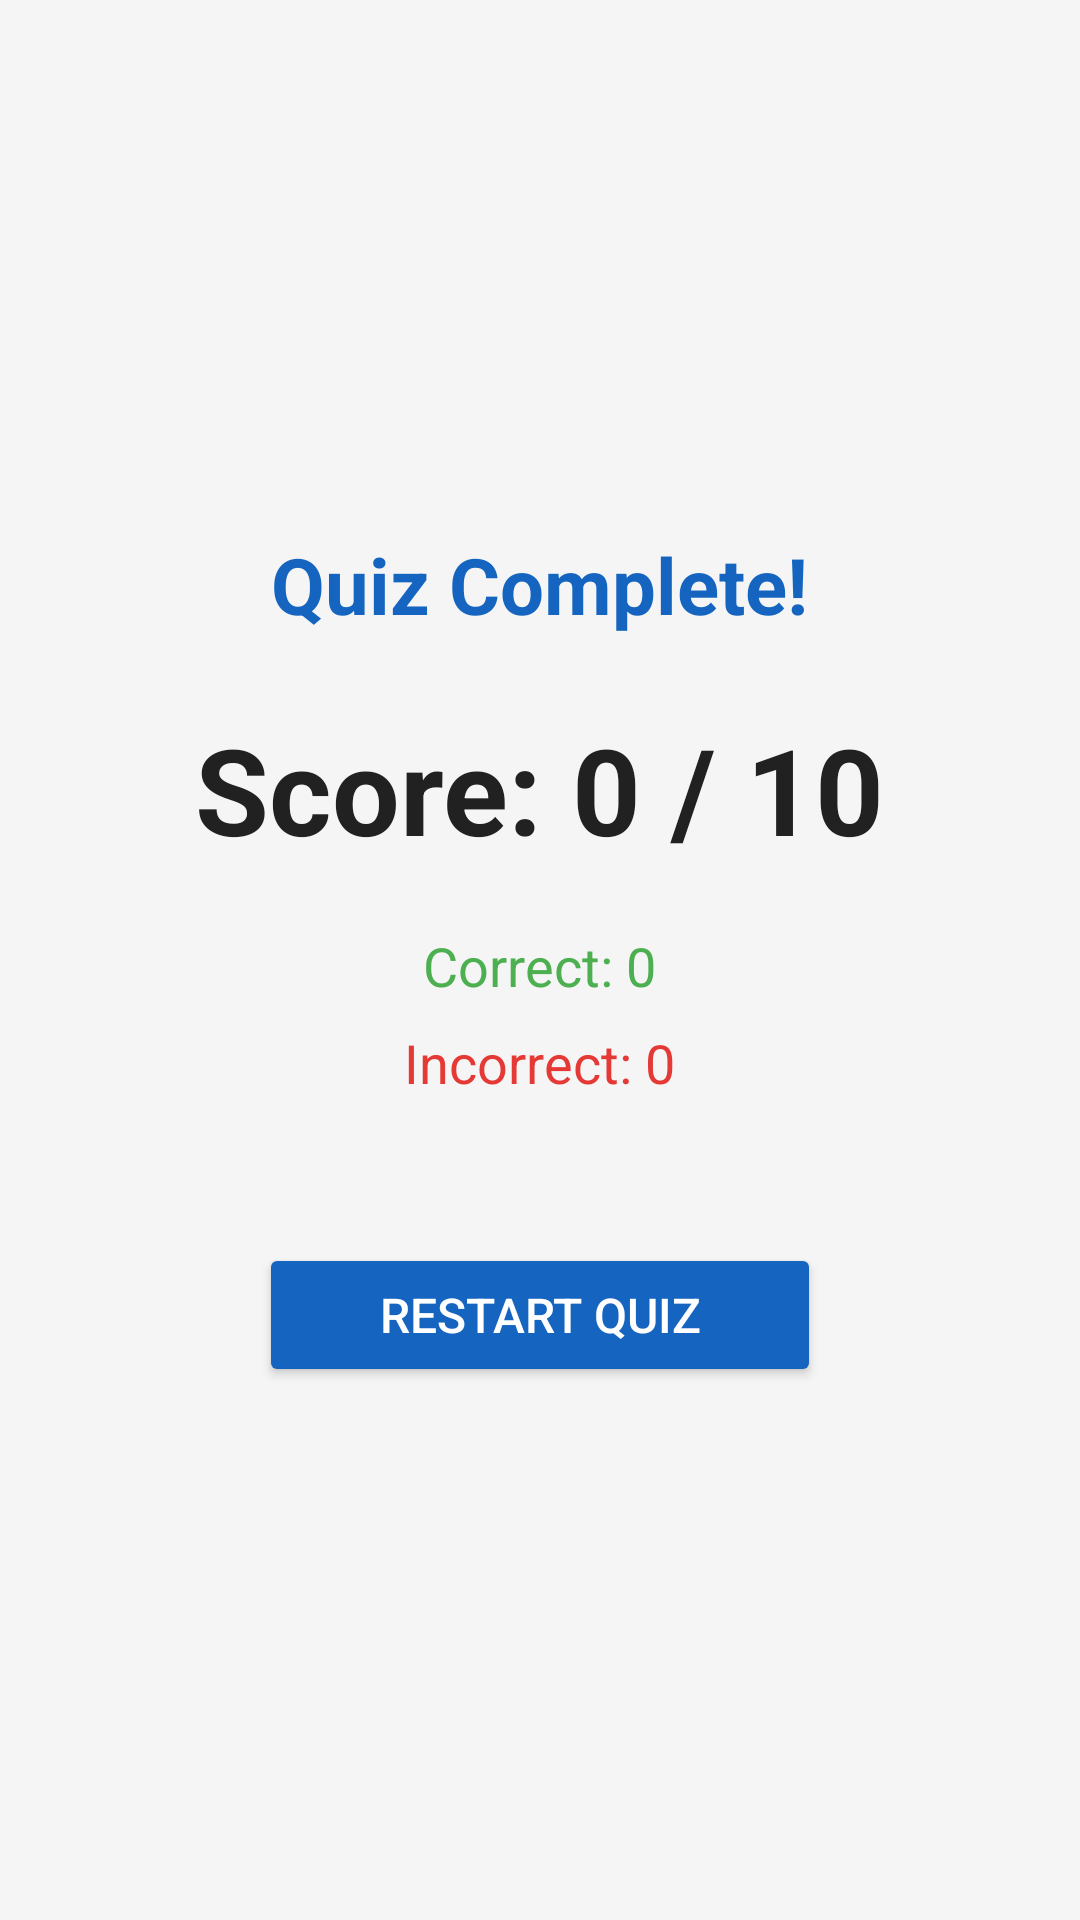

Android layout source for this screen:
<!-- AndroidManifest.xml: application theme Theme.AppCompat.Light.DarkActionBar -->
<!-- res/layout/activity_result.xml -->
<?xml version="1.0" encoding="utf-8"?>
<LinearLayout xmlns:android="http://schemas.android.com/apk/res/android"
    android:layout_width="match_parent"
    android:layout_height="match_parent"
    android:orientation="vertical"
    android:gravity="center"
    android:padding="32dp"
    android:background="@color/colorBackground">

    <TextView
        android:layout_width="wrap_content"
        android:layout_height="wrap_content"
        android:text="@string/results_title"
        android:textSize="26sp"
        android:textStyle="bold"
        android:textColor="@color/colorPrimary"/>

    <TextView
        android:id="@+id/textFinalScore"
        android:layout_width="wrap_content"
        android:layout_height="wrap_content"
        android:text="Score: 0 / 10"
        android:textSize="40sp"
        android:textStyle="bold"
        android:textColor="@color/colorTextDark"
        android:layout_marginTop="24dp"/>

    <TextView
        android:id="@+id/textCorrectCount"
        android:layout_width="wrap_content"
        android:layout_height="wrap_content"
        android:text="Correct: 0"
        android:textSize="18sp"
        android:textColor="@color/colorCorrect"
        android:layout_marginTop="20dp"/>

    <TextView
        android:id="@+id/textWrongCount"
        android:layout_width="wrap_content"
        android:layout_height="wrap_content"
        android:text="Incorrect: 0"
        android:textSize="18sp"
        android:textColor="@color/colorWrong"
        android:layout_marginTop="8dp"/>

    <Button
        android:id="@+id/btnRestart"
        android:layout_width="wrap_content"
        android:layout_height="wrap_content"
        android:text="@string/btn_restart"
        android:textSize="16sp"
        android:paddingStart="40dp"
        android:paddingEnd="40dp"
        android:paddingTop="12dp"
        android:paddingBottom="12dp"
        android:backgroundTint="@color/colorPrimary"
        android:textColor="@color/colorTextLight"
        android:layout_marginTop="48dp"/>

</LinearLayout>
<!-- resources referenced by this layout -->
<resources>
  <color name="colorBackground">#F5F5F5</color>
  <color name="colorCorrect">#4CAF50</color>
  <color name="colorPrimary">#1565C0</color>
  <color name="colorTextDark">#212121</color>
  <color name="colorTextLight">#FFFFFF</color>
  <color name="colorWrong">#E53935</color>
  <string name="btn_restart">Restart Quiz</string>
  <string name="results_title">Quiz Complete!</string>
</resources>
